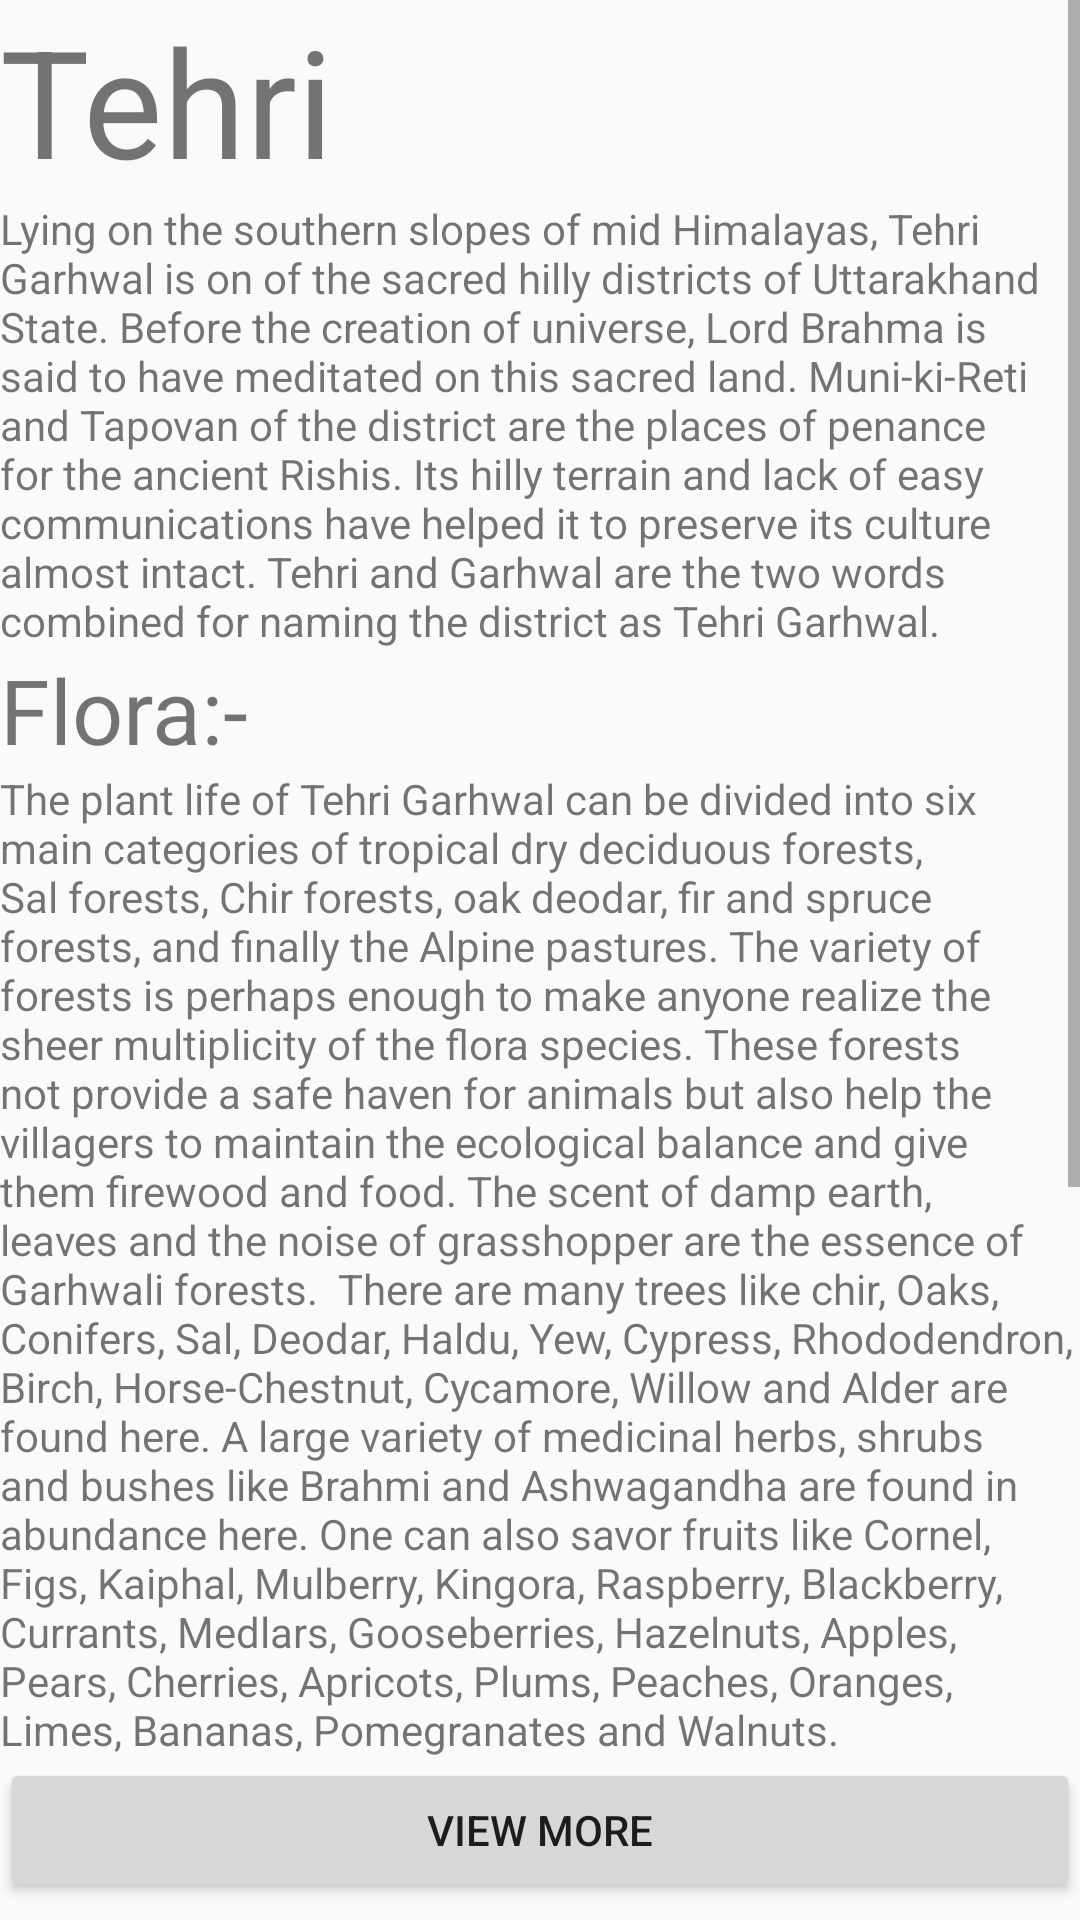

Produce the Android XML layout that renders to this screen, including the resource entries it uses.
<!-- AndroidManifest.xml: application theme Theme.BioDiversity -->
<!-- res/layout/activity_dis11.xml -->
<?xml version="1.0" encoding="utf-8"?>
<ScrollView
xmlns:android="http://schemas.android.com/apk/res/android"
xmlns:app="http://schemas.android.com/apk/res-auto"
xmlns:tools="http://schemas.android.com/tools"
android:layout_width="match_parent"
android:layout_height="match_parent"
tools:context=".dis10">
<LinearLayout
    android:layout_width="match_parent"
    android:layout_height="wrap_content"
    android:orientation="vertical" >
    <ImageView
        android:layout_width="match_parent"
        android:layout_height="wrap_content"
        android:scaleType="fitStart"
        android:adjustViewBounds="true"
        android:src="@drawable/tehrigarhwal"
        />
    <TextView
        android:layout_width="match_parent"
        android:layout_height="wrap_content"
        android:text="Tehri"
        android:textSize="50dp"
        />
    <TextView
        android:layout_width="match_parent"
        android:layout_height="wrap_content"
        android:text="Lying on the southern slopes of mid Himalayas, Tehri Garhwal is on of the sacred hilly districts of Uttarakhand State. Before the creation of universe, Lord Brahma is said to have meditated on this sacred land. Muni-ki-Reti and Tapovan of the district are the places of penance for the ancient Rishis. Its hilly terrain and lack of easy communications have helped it to preserve its culture almost intact. Tehri and Garhwal are the two words combined for naming the district as Tehri Garhwal."
        />
    <TextView
        android:layout_width="match_parent"
        android:layout_height="wrap_content"
        android:text="Flora:-"
        android:textSize="30dp"
        />
    <TextView
        android:layout_width="match_parent"
        android:layout_height="wrap_content"
        android:text="The plant life of Tehri Garhwal can be divided into six main categories of tropical dry deciduous forests, Sal forests, Chir forests, oak deodar, fir and spruce forests, and finally the Alpine pastures. The variety of forests is perhaps enough to make anyone realize the sheer multiplicity of the flora species. These forests not provide a safe haven for animals but also help the villagers to maintain the ecological balance and give them firewood and food. The scent of damp earth, leaves and the noise of grasshopper are the essence of Garhwali forests.

There are many trees like chir, Oaks, Conifers, Sal, Deodar, Haldu, Yew, Cypress, Rhododendron, Birch, Horse-Chestnut, Cycamore, Willow and Alder are found here. A large variety of medicinal herbs, shrubs and bushes like Brahmi and Ashwagandha are found in abundance here. One can also savor fruits like Cornel, Figs, Kaiphal, Mulberry, Kingora, Raspberry, Blackberry, Currants, Medlars, Gooseberries, Hazelnuts, Apples, Pears, Cherries, Apricots, Plums, Peaches, Oranges, Limes, Bananas, Pomegranates and Walnuts."           />

    <Button
        android:id="@+id/button21"
        android:layout_width="match_parent"
        android:layout_height="wrap_content"
        android:text="View More" />

    <TextView
        android:layout_width="match_parent"
        android:layout_height="wrap_content"
        android:text="Fauna:-"
        android:textSize="30dp"
        />
    <TextView
        android:layout_width="match_parent"
        android:layout_height="wrap_content"
        android:text="The district of Tehri Garhwal is full of rich animal life which includes mammals, reptiles, pisceans and birds. The forests are full of animals like Monkey, Langur, Wild-Cat, Goat, Pig, Fox, Wild-Dog, Black Bear and the Flying Squirrel (locally called Rinoola). Elephants are found only in the Terai forests when entering from Dehradun. However, the star (and elusive) attraction in the forests of Tehri Garhwal is the critically endangered Musk Deer or the Kastura; a visitor is really lucky if he sees one in the open.

A number of carnivore species live in Tehri Garhwal region like the Snow Leopard, Leopard and sometimes Tigers. The Snow Leopard is rare and seriously endangered. The avian species consist of Pheasants, Kalij, Koklas, Cheers, Monal, Wild Fowls, Harial, Parrots, Chatak, Papiha, Haldu, Neelkanth, Pigeons, Partridges, Kala Titar, Chakor and Neora. The reptile population is represented by Cobra, Russell’s Viper, Ancistrodon himalayanus, Rat Snake, Leech and Blood-Sucking Lizard."
        />
    <Button
        android:id="@+id/button22"
        android:layout_width="match_parent"
        android:layout_height="wrap_content"
        android:text="View More" />


</LinearLayout>

</ScrollView>
<!-- resources referenced by this layout -->
<resources>
  <style name="Theme.BioDiversity" parent="Theme.AppCompat.Light.NoActionBar">
          
          <item name="colorPrimary">@color/purple_500</item>
          <item name="colorPrimaryDark">@color/purple_700</item>
          <item name="colorAccent">@color/teal_200</item>
          
      </style>
  <!-- not gathered from this repository: default colours our renderer supplied (Android Studio template values) -->
  <color name="purple_500">#FF6200EE</color>
  <color name="purple_700">#FF3700B3</color>
  <color name="teal_200">#FF03DAC5</color>
</resources>
